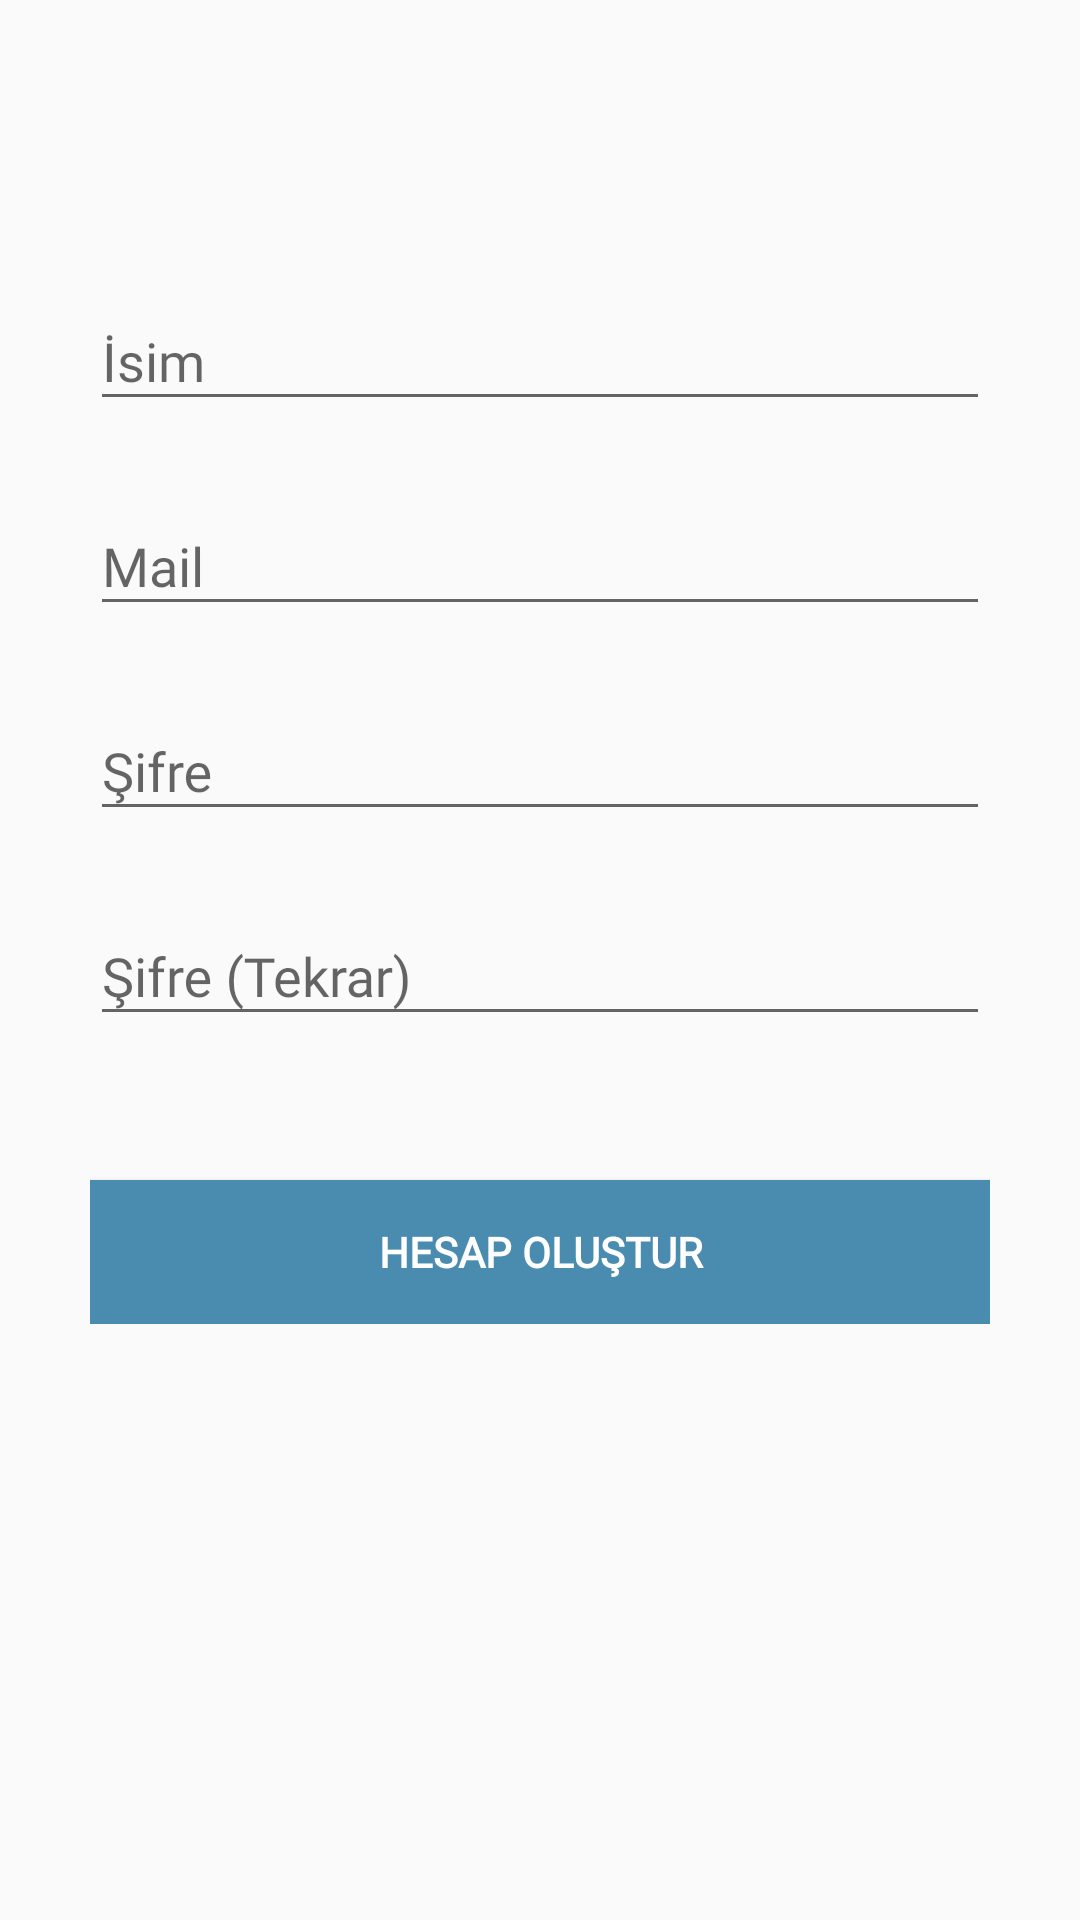

Produce the Android XML layout that renders to this screen, including the resource entries it uses.
<!-- AndroidManifest.xml: application theme AppTheme -->
<!-- res/layout/signup_fragment.xml -->
<?xml version="1.0" encoding="utf-8"?>
<ScrollView
    xmlns:android="http://schemas.android.com/apk/res/android"
    android:layout_width="fill_parent"
    android:layout_height="fill_parent"
    android:fitsSystemWindows="true">

    <LinearLayout
        android:orientation="vertical"
        android:layout_width="match_parent"
        android:layout_height="wrap_content"
        android:paddingTop="80dp"
        android:paddingLeft="30dp"
        android:paddingRight="30dp">


        
        <android.support.design.widget.TextInputLayout
            android:layout_width="match_parent"
            android:layout_height="wrap_content"
            android:layout_marginTop="8dp"
            android:layout_marginBottom="8dp">
            <EditText android:id="@+id/input_name"
                android:layout_width="match_parent"
                android:layout_height="wrap_content"
                android:inputType="textCapWords"
                android:hint="İsim"
                android:fontFamily="@font/caudex"/>
        </android.support.design.widget.TextInputLayout>

        
        <android.support.design.widget.TextInputLayout
            android:layout_width="match_parent"
            android:layout_height="wrap_content"
            android:layout_marginTop="8dp"
            android:layout_marginBottom="8dp">
            <EditText android:id="@+id/input_email"
                android:layout_width="match_parent"
                android:layout_height="wrap_content"
                android:inputType="textEmailAddress"
                android:hint="Mail"
                android:fontFamily="@font/caudex" />
        </android.support.design.widget.TextInputLayout>

        
        <android.support.design.widget.TextInputLayout
            android:layout_width="match_parent"
            android:layout_height="wrap_content"
            android:layout_marginTop="8dp"
            android:layout_marginBottom="8dp">
            <EditText android:id="@+id/input_password"
                android:layout_width="match_parent"
                android:layout_height="wrap_content"
                android:inputType="textPassword"
                android:hint="Şifre"
                android:fontFamily="@font/caudex"/>
        </android.support.design.widget.TextInputLayout>

        
        <android.support.design.widget.TextInputLayout
            android:layout_width="match_parent"
            android:layout_height="wrap_content"
            android:layout_marginTop="8dp"
            android:layout_marginBottom="8dp">
            <EditText android:id="@+id/input_confirm_password"
                android:layout_width="match_parent"
                android:layout_height="wrap_content"
                android:inputType="textPassword"
                android:hint="Şifre (Tekrar)"
                android:fontFamily="@font/caudex"/>
        </android.support.design.widget.TextInputLayout>

        
        <android.support.v7.widget.AppCompatButton
            android:id="@+id/btn_signup"
            android:layout_width="fill_parent"
            android:layout_height="wrap_content"
            android:layout_marginTop="40dp"
            android:text="Hesap Oluştur"
            android:fontFamily="@font/caudex"
            android:textStyle="bold"
            android:background="@color/colorPrimaryDark"
            android:textColor="@color/white"/>


    </LinearLayout>
</ScrollView>
<!-- resources referenced by this layout -->
<resources>
  <color name="colorPrimaryDark">#4a8caf</color>
  <color name="white">#ffffff</color>
  <style name="AppTheme" parent="Theme.AppCompat.Light.NoActionBar">
          
          <item name="colorPrimary">@color/colorPrimary</item>
          <item name="colorPrimaryDark">@color/colorPrimaryDark</item>
          <item name="colorAccent">@color/colorAccent</item>
      </style>
  <color name="colorPrimary">#88cbfb</color>
  <color name="colorAccent">#c1e987</color>
</resources>
